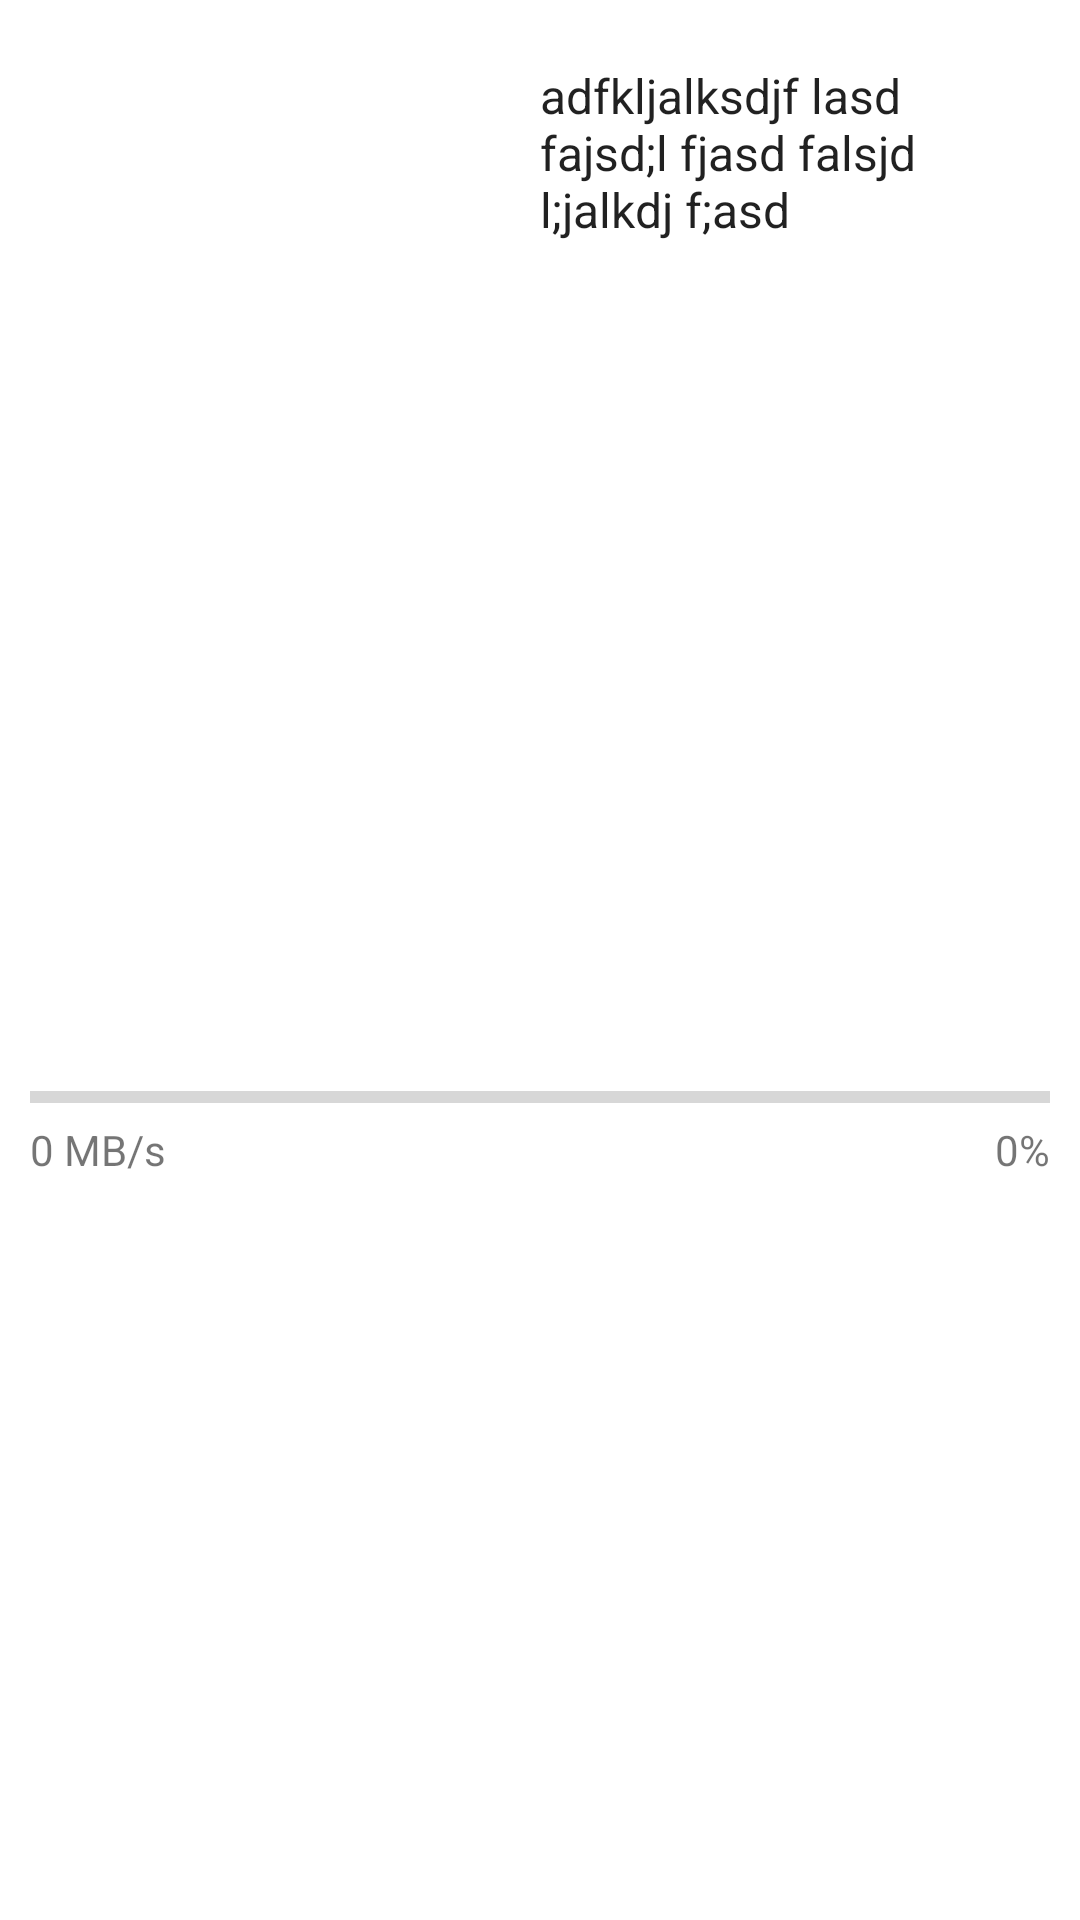

The Android layout XML behind this screen, and the referenced resources:
<!-- AndroidManifest.xml: application theme AppTheme -->
<!-- res/layout/content_queue_fragment_list_item.xml -->
<?xml version="1.0" encoding="utf-8"?>
<LinearLayout xmlns:android="http://schemas.android.com/apk/res/android"
    android:layout_width="match_parent"
    android:layout_height="wrap_content"
    android:orientation="vertical"
    android:paddingTop="5dp"
    android:paddingBottom="5dp"
    android:background="#ffffff"
    android:layout_margin="2dp"
    android:elevation="1dp"
    android:translationZ="1dp">

    <RelativeLayout
        android:layout_width="wrap_content"
        android:layout_height="wrap_content">

        <ImageButton
            android:id="@+id/queue_close_image_button"
            android:layout_width="wrap_content"
            android:layout_height="wrap_content"
            android:layout_alignParentEnd="true"
            android:background="@drawable/ic_close_black_24dp"
            android:contentDescription="@string/close"
            android:layout_marginEnd="10dp"
            android:backgroundTint="@color/colorDisabled"/>

        <LinearLayout xmlns:android="http://schemas.android.com/apk/res/android"
            android:layout_width="match_parent"
            android:layout_height="wrap_content"
            android:orientation="horizontal">

            <ImageView
                android:id="@+id/queue_rec_image"
                android:layout_width="match_parent"
                android:layout_height="@dimen/list_image_height"
                android:src="@drawable/blank_image"
                android:layout_gravity="center_vertical"
                android:layout_weight="1" />

            <TextView
                android:id="@+id/queue_rec_title"
                android:layout_width="match_parent"
                android:layout_height="wrap_content"
                android:layout_weight="1"
                android:layout_marginEnd="35dp"
                android:layout_marginTop="@dimen/text_margin"
                android:layout_marginBottom="@dimen/text_margin"
                android:text="adfkljalksdjf lasd fajsd;l fjasd falsjd l;jalkdj f;asd"
                android:textAppearance="?attr/textAppearanceListItem" />

            
            <TextView
                android:id="@+id/queue_rec_href"
                android:layout_width="wrap_content"
                android:layout_height="wrap_content"
                android:visibility="gone"/>

        </LinearLayout>

    </RelativeLayout>


    <RelativeLayout
        android:id="@+id/queue_progress"
        android:layout_width="match_parent"
        android:layout_height="match_parent">

        <TextView
            android:id="@+id/queue_progress_speed"
            android:layout_width="wrap_content"
            android:layout_height="wrap_content"
            android:layout_below="@id/queue_progress_bar"
            android:layout_alignParentStart="true"
            android:paddingLeft="10dp"
            android:text="0 MB/s"/>

        <ProgressBar
            android:id="@+id/queue_progress_bar"
            android:layout_width="match_parent"
            android:layout_height="wrap_content"
            style="?android:attr/progressBarStyleHorizontal"
            android:layout_centerInParent="true"
            android:paddingLeft="10dp"
            android:paddingRight="10dp"
            android:progress="0"
            />

        <TextView
            android:id="@+id/queue_progress_percent"
            android:layout_width="wrap_content"
            android:layout_height="wrap_content"
            android:layout_below="@id/queue_progress_bar"
            android:layout_alignParentEnd="true"
            android:paddingRight="10dp"
            android:text="0%"/>

    </RelativeLayout>

</LinearLayout>
<!-- resources referenced by this layout -->
<resources>
  <color name="colorDisabled">#787878</color>
  <dimen name="list_image_height">80dp</dimen>
  <dimen name="text_margin">16dp</dimen>
  <string name="close">Close</string>
  <style name="AppTheme" parent="Theme.AppCompat.Light.DarkActionBar">
          
          <item name="colorPrimary">@color/colorPrimary</item>
          <item name="colorPrimaryDark">@color/colorPrimaryDark</item>
          <item name="colorAccent">@color/colorAccent</item>
      </style>
  <color name="colorPrimary">#ef7c7c</color>
  <color name="colorPrimaryDark">#c85c5c</color>
  <color name="colorAccent">#ffc861</color>
</resources>
